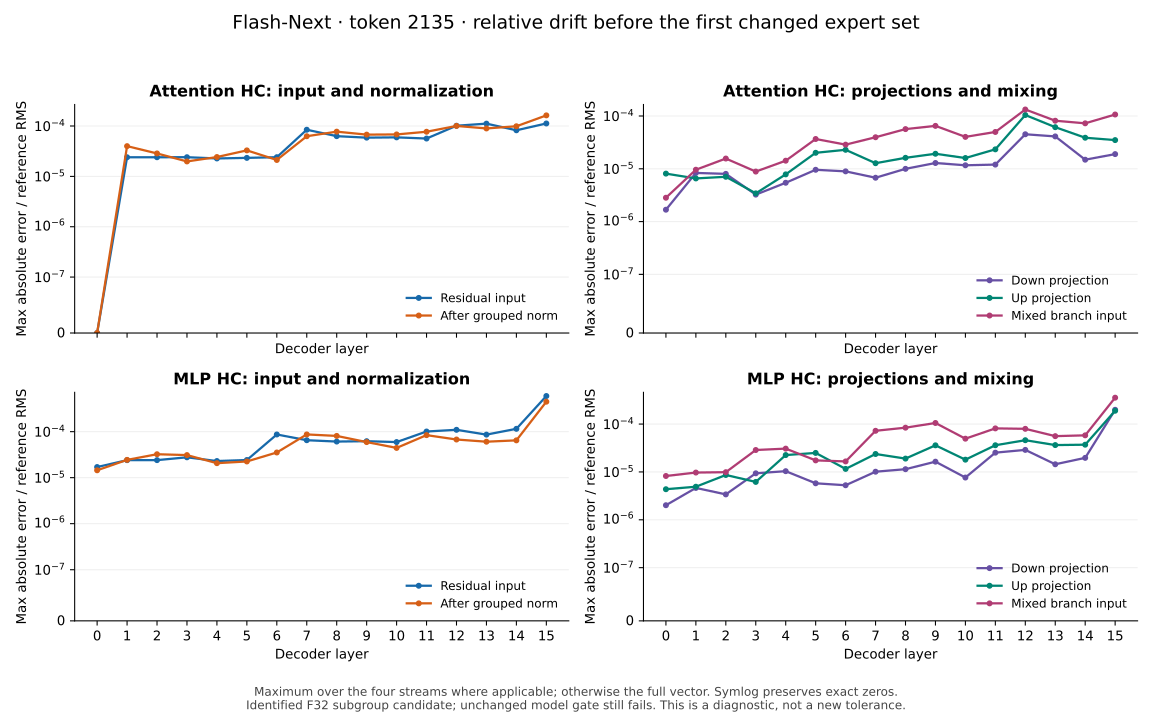

Source data for this figure (header and first rows):
layer, role, stage, position, referenceSliceRms, referenceStreamRmsMin, referenceStreamRmsMax, maxAbsoluteDifference, rmsDifference, maxErrorOverReferenceRms, rmsErrorOverReferenceRms
0, attn_hc, input, 2135, 0.002254, 0.002254, 0.002254, 0.0, 0.0, 0.0, 0.0
0, attn_hc, norm, 2135, 1.167, 1.152, 1.205, 0.0, 0.0, 0.0, 0.0
0, attn_hc, down, 2135, 36.38, 36.38, 36.38, 6.103515625e-05, 5.402401554090086e-06, 1.6776782310501113e-06, 1.4849624445236392e-07
0, attn_hc, lowRank, 2135, 1.891, 1.891, 1.891, 5.7220458984375e-06, 3.890193359757471e-07, 3.0265619673584272e-06, 2.0576401303469665e-07
0, attn_hc, up, 2135, 3.277, 3.244, 3.312, 2.6702880859375e-05, 9.563245410109784e-07, 8.096859658671814e-06, 3.209586476652602e-07
0, attn_hc, mix, 2135, 0.7088, 0.7018, 0.7167, 7.152557373046875e-07, 8.420914282776842e-08, 1.011786671248163e-06, 1.2350411968440196e-07
0, attn_hc, branchInput, 2135, 0.59, 0.59, 0.59, 1.6689300537109375e-06, 6.508410523907551e-08, 2.8285288652553454e-06, 1.103055636925614e-07
0, attn_hc, logits, 2135, 19.5, 19.5, 19.5, 9.5367431640625e-06, 6.397441799640054e-06, 4.89184870956504e-07, 3.2815518750696167e-07
0, attn_hc, gate, 2135, 0.05059, 0.05059, 0.05059, 1.862645149230957e-07, 9.367202454268397e-08, 3.681954376756235e-06, 1.8516469488939012e-06
0, mlp_hc, input, 2135, 0.00455, 0.002124, 0.008319, 1.4156103134155273e-07, 9.477833269836312e-09, 1.7016536806552955e-05, 2.2647381615394104e-06
0, mlp_hc, norm, 2135, 1.122, 0.457, 2.062, 1.3828277587890625e-05, 1.1193229005831924e-06, 1.44649650101983e-05, 1.0534443882513598e-06
0, mlp_hc, down, 2135, 34.03, 34.03, 34.03, 6.866455078125e-05, 1.668558208773666e-05, 2.0177594786558662e-06, 4.903183816301126e-07
0, mlp_hc, lowRank, 2135, 2.459, 2.459, 2.459, 1.621246337890625e-05, 1.8184091001201228e-06, 6.592723709878691e-06, 7.394477019586568e-07
0, mlp_hc, up, 2135, 6.887, 5.911, 7.815, 2.574920654296875e-05, 3.7150338344418375e-06, 4.356151525847357e-06, 7.177275066124967e-07
0, mlp_hc, mix, 2135, 0.4748, 0.2663, 0.7543, 3.039836883544922e-06, 2.7796765750791983e-07, 8.729620745255364e-06, 9.998964852862093e-07
0, mlp_hc, branchInput, 2135, 0.4055, 0.4055, 0.4055, 3.337860107421875e-06, 4.638619410984055e-07, 8.232060135837706e-06, 1.144008218126876e-06
0, mlp_hc, logits, 2135, 21.03, 21.03, 21.03, 2.6702880859375e-05, 1.7873444379798235e-05, 1.2696914336814698e-06, 8.498618309733639e-07
0, mlp_hc, gate, 2135, 0.09698, 0.09698, 0.09698, 1.341104507446289e-07, 8.055120632056954e-08, 1.3829262927590665e-06, 8.306316212917308e-07
1, attn_hc, input, 2135, 0.009583, 0.002533, 0.01851, 1.2665987014770508e-07, 8.257330254667156e-09, 2.398606324473322e-05, 1.6720589929366149e-06
1, attn_hc, norm, 2135, 1.128, 0.7564, 1.543, 4.9591064453125e-05, 1.3474177886066752e-06, 3.9865633263032235e-05, 1.6268951150093949e-06
1, attn_hc, down, 2135, 23.77, 23.77, 23.77, 0.0001984, 2.5143043721143283e-05, 8.345765650672062e-06, 1.0578415333250648e-06
1, attn_hc, lowRank, 2135, 2.077, 2.077, 2.077, 1.52587890625e-05, 2.292922423096047e-06, 7.346654653402344e-06, 1.1039741830449825e-06
1, attn_hc, up, 2135, 5.324, 3.183, 7.525, 3.4332275390625e-05, 3.4610608817395865e-06, 6.562174922318677e-06, 1.183080454543659e-06
1, attn_hc, mix, 2135, 0.6272, 0.3767, 0.7912, 2.6226043701171875e-06, 3.3375829524114594e-07, 6.329571794102859e-06, 7.174732572389696e-07
1, attn_hc, branchInput, 2135, 0.3478, 0.3478, 0.3478, 3.337860107421875e-06, 4.6030570394271877e-07, 9.597853702120421e-06, 1.3235865681938785e-06
1, attn_hc, logits, 2135, 30.73, 30.73, 30.73, 9.5367431640625e-06, 7.2629672106398665e-06, 3.1036670053506795e-07, 2.363682370890688e-07
1, attn_hc, gate, 2135, 0.01131, 0.01131, 0.01131, 1.1175870895385742e-08, 6.163823746013166e-09, 9.883195827137765e-07, 5.450875166333725e-07
1, mlp_hc, input, 2135, 0.009567, 0.002516, 0.01845, 1.2665987014770508e-07, 8.634230107468435e-09, 2.3993414539612796e-05, 2.1918355105604277e-06
1, mlp_hc, norm, 2135, 1.124, 0.6617, 1.429, 3.4809112548828125e-05, 1.7122668724805402e-06, 2.435666181867434e-05, 2.06000963488798e-06
1, mlp_hc, down, 2135, 20.58, 20.58, 20.58, 9.5367431640625e-05, 2.0426035502431826e-05, 4.634835104946876e-06, 9.92700597813245e-07
1, mlp_hc, lowRank, 2135, 2.039, 2.039, 2.039, 2.384185791015625e-05, 2.7847866698083128e-06, 1.1690747118109371e-05, 1.3655075396092556e-06
1, mlp_hc, up, 2135, 6.794, 4.564, 9.923, 2.2411346435546875e-05, 6.125612244851672e-06, 4.9108877549875745e-06, 1.4857020642182638e-06
1, mlp_hc, mix, 2135, 0.5373, 0.2272, 0.8497, 4.708766937255859e-06, 5.190078556342823e-07, 2.072815141727323e-05, 1.8602757075201664e-06
1, mlp_hc, branchInput, 2135, 0.4052, 0.4052, 0.4052, 3.933906555175781e-06, 6.759992145414694e-07, 9.707789634991409e-06, 1.668178457252342e-06
1, mlp_hc, logits, 2135, 25.54, 25.54, 25.54, 1.9073486328125e-05, 1.0619667745266002e-05, 7.469101723734141e-07, 4.158619839975923e-07
1, mlp_hc, gate, 2135, 0.01718, 0.01718, 0.01718, 6.332993507385254e-08, 3.1791948564720354e-08, 3.68574416997351e-06, 1.8502622644073324e-06
2, attn_hc, input, 2135, 0.009571, 0.002515, 0.01845, 1.2665987014770508e-07, 8.600306203886031e-09, 2.3992840060922578e-05, 2.073258258634615e-06
2, attn_hc, norm, 2135, 1.194, 0.6249, 1.561, 4.458427429199219e-05, 1.830864877370318e-06, 2.855974464621717e-05, 2.0925663075138233e-06
2, attn_hc, down, 2135, 21.67, 21.67, 21.67, 0.0001736, 2.6490144803749465e-05, 8.00831333832955e-06, 1.2222327452713388e-06
2, attn_hc, lowRank, 2135, 1.891, 1.891, 1.891, 3.337860107421875e-05, 3.927412790271493e-06, 1.76489134079846e-05, 2.076616934867607e-06
2, attn_hc, up, 2135, 5.049, 2.694, 8.025, 2.2411346435546875e-05, 6.9586755968965e-06, 7.053660360772792e-06, 3.0916858525174655e-06
2, attn_hc, mix, 2135, 0.568, 0.1297, 0.897, 5.185604095458984e-06, 8.173579279663164e-07, 3.998923525038111e-05, 2.722557789957603e-06
2, attn_hc, branchInput, 2135, 0.4578, 0.4578, 0.4578, 7.152557373046875e-06, 7.788302778579219e-07, 1.5624485464984203e-05, 1.7013246761132914e-06
2, attn_hc, logits, 2135, 25.61, 25.61, 25.61, 2.47955322265625e-05, 1.39184184258713e-05, 9.680538809066807e-07, 5.433954331020096e-07
2, attn_hc, gate, 2135, 0.01318, 0.01318, 0.01318, 2.421438694000244e-08, 1.2949471287810493e-08, 1.836801564660757e-06, 9.822924355638246e-07
2, mlp_hc, input, 2135, 0.009648, 0.002527, 0.01837, 1.341104507446289e-07, 8.795069093609514e-09, 2.4034849208388485e-05, 1.6770447289426823e-06
2, mlp_hc, norm, 2135, 1.244, 0.674, 1.423, 4.38690185546875e-05, 1.6707669385490951e-06, 3.228997579183996e-05, 1.6567183989531717e-06
2, mlp_hc, down, 2135, 24.71, 24.71, 24.71, 8.392333984375e-05, 1.9449283062218785e-05, 3.39678473478802e-06, 7.872068477174172e-07
2, mlp_hc, lowRank, 2135, 1.718, 1.718, 1.718, 1.33514404296875e-05, 2.0041727271106027e-06, 7.771360309727318e-06, 1.1665519138049919e-06
2, mlp_hc, up, 2135, 5.234, 3.387, 7.972, 4.00543212890625e-05, 3.207194500844291e-06, 8.63802526719612e-06, 1.2371480618604124e-06
2, mlp_hc, mix, 2135, 0.4625, 0.1306, 0.7466, 3.516674041748047e-06, 3.668962296259056e-07, 1.6881988713280606e-05, 1.3291282242610246e-06
2, mlp_hc, branchInput, 2135, 0.398, 0.398, 0.398, 3.933906555175781e-06, 5.790956680137913e-07, 9.88432108919322e-06, 1.4550339322316174e-06
2, mlp_hc, logits, 2135, 25.15, 25.15, 25.15, 1.1444091796875e-05, 8.58306884765625e-06, 4.550912162637702e-07, 3.413184121978276e-07
2, mlp_hc, gate, 2135, 0.1245, 0.1245, 0.1245, 4.0978193283081055e-08, 2.182502048079904e-08, 3.292557829073957e-07, 1.7536190909476657e-07
3, attn_hc, input, 2135, 0.01324, 0.002522, 0.02582, 1.6763806343078613e-07, 1.2170175703048887e-08, 2.402825367288188e-05, 1.636316870806413e-06
3, attn_hc, norm, 2135, 0.8291, 0.4574, 1.13, 1.4543533325195312e-05, 9.613049245208847e-07, 1.9805710547941466e-05, 1.6211466591422005e-06
3, attn_hc, down, 2135, 16.49, 16.49, 16.49, 5.340576171875e-05, 1.1387062382216134e-05, 3.2390531482925054e-06, 6.906239902196007e-07
3, attn_hc, lowRank, 2135, 1.605, 1.605, 1.605, 1.33514404296875e-05, 1.5573464642624903e-06, 8.317446995106753e-06, 9.701684801527705e-07
3, attn_hc, up, 2135, 3.644, 2.87, 5.053, 1.1444091796875e-05, 2.7812072624334344e-06, 3.4243275483596e-06, 8.340482585792105e-07
3, attn_hc, mix, 2135, 0.4942, 0.2174, 0.7057, 1.9669532775878906e-06, 3.0849993249086524e-07, 6.853898713483162e-06, 9.983408878642966e-07
... 228 more rows
